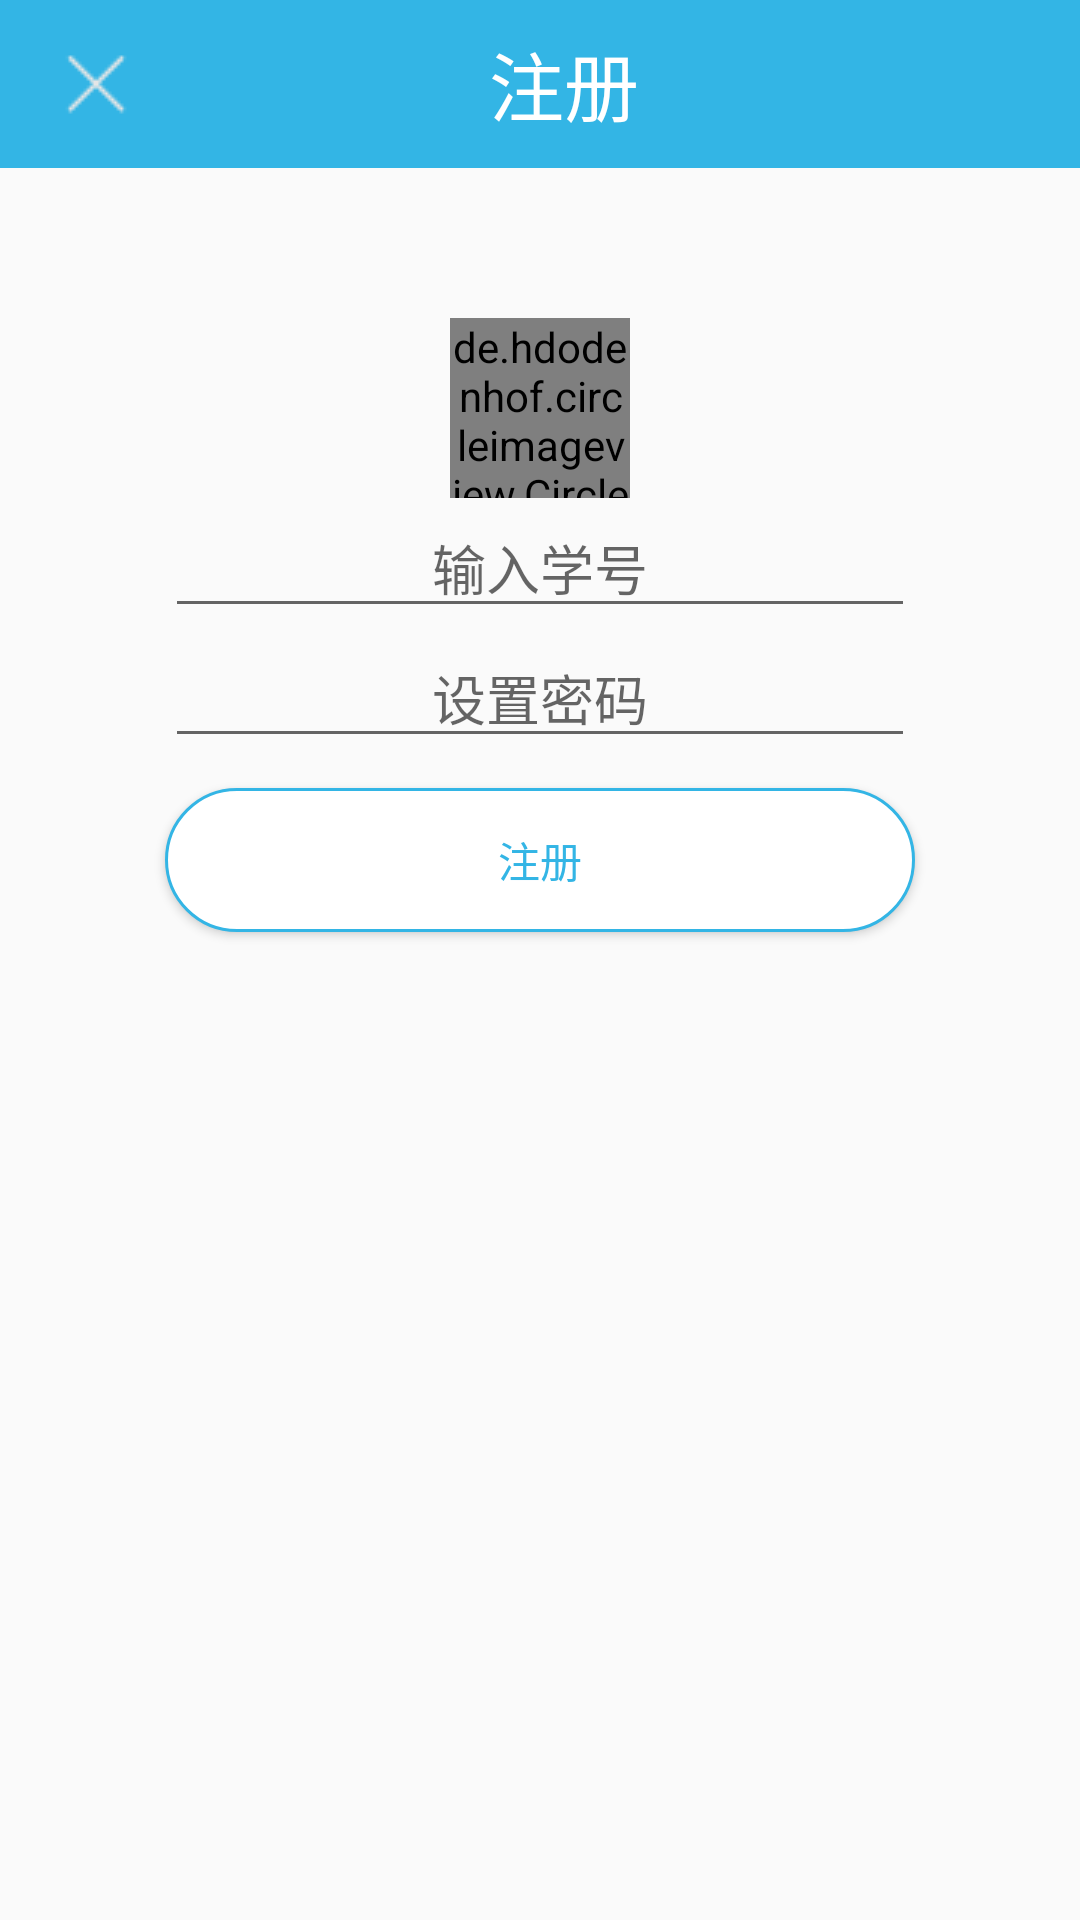

Android layout source for this screen:
<!-- AndroidManifest.xml: application theme AppTheme -->
<!-- res/layout/fragment_signin.xml -->
<?xml version="1.0" encoding="utf-8"?>

<LinearLayout
    xmlns:android="http://schemas.android.com/apk/res/android"
    android:id="@+id/linearlayout_signin"
    android:orientation="vertical"
    android:layout_width="match_parent"
    android:layout_height="match_parent">
    <android.support.v7.widget.Toolbar
        android:background="@android:color/holo_blue_light"
        android:layout_width="match_parent"
        android:layout_height="wrap_content">
        <RelativeLayout
            android:layout_width="match_parent"
            android:layout_height="wrap_content">
            <ImageButton
                android:background="@android:color/transparent"
                android:src="@drawable/exit"
                android:layout_alignParentLeft="true"
                android:id="@+id/exit"
                android:layout_width="wrap_content"
                android:layout_height="wrap_content" />
            <TextView
                android:textColor="@android:color/white"
                android:textSize="25sp"
                android:layout_centerInParent="true"
                android:text="@string/signin"
                android:layout_width="wrap_content"
                android:layout_height="wrap_content" />
        </RelativeLayout>
    </android.support.v7.widget.Toolbar>

    <de.hdodenhof.circleimageview.CircleImageView
        android:layout_marginTop="50dp"
        android:layout_gravity="center"
        android:id="@+id/user_head"
        android:layout_width="60dp"
        android:layout_height="60dp" />
    <EditText
        android:gravity="center"
        android:layout_gravity="center"
        android:id="@+id/signin_studentCode"
        android:hint="@string/inputStudentCode"
        android:layout_width="250dp"
        android:layout_height="wrap_content" />
    <EditText
        android:gravity="center"
        android:layout_gravity="center"
        android:id="@+id/signin_code"
        android:hint="@string/setCode"
        android:layout_width="250dp"
        android:layout_height="wrap_content" />

    <Button
        android:id="@+id/signin"
        android:layout_marginTop="10dp"
        android:layout_gravity="center"
        android:textColor="@android:color/holo_blue_light"
        android:background="@drawable/buttonstyle"
        android:text="@string/signin"
        android:layout_marginLeft="40dp"
        android:layout_marginRight="40dp"
        android:layout_width="250dp"
        android:layout_height="wrap_content" />
</LinearLayout>
<!-- resources referenced by this layout -->
<resources>
  <!-- drawable buttonstyle (drawable) -->
  <?xml version="1.0" encoding="utf-8"?>
  
  
  <shape xmlns:android="http://schemas.android.com/apk/res/android"
      android:shape="rectangle">
      
      <solid android:color="@android:color/white" />
      
      <corners android:radius="105dip" />
      
      
      
      
      
      
      
      <stroke android:width="1dp" android:color="@android:color/holo_blue_light" />
  </shape>
  <!-- drawable exit: png bitmap (drawable-v24, 614 bytes) -->
  <string name="inputStudentCode">输入学号</string>
  <string name="setCode">设置密码</string>
  <string name="signin">注册</string>
  <style name="AppTheme" parent="Theme.AppCompat.Light.DarkActionBar">
          
          <item name="colorPrimary">#1296db</item>
          <item name="colorPrimaryDark">#1296db</item>
          <item name="colorAccent">@android:color/holo_blue_light</item>
      </style>
</resources>
